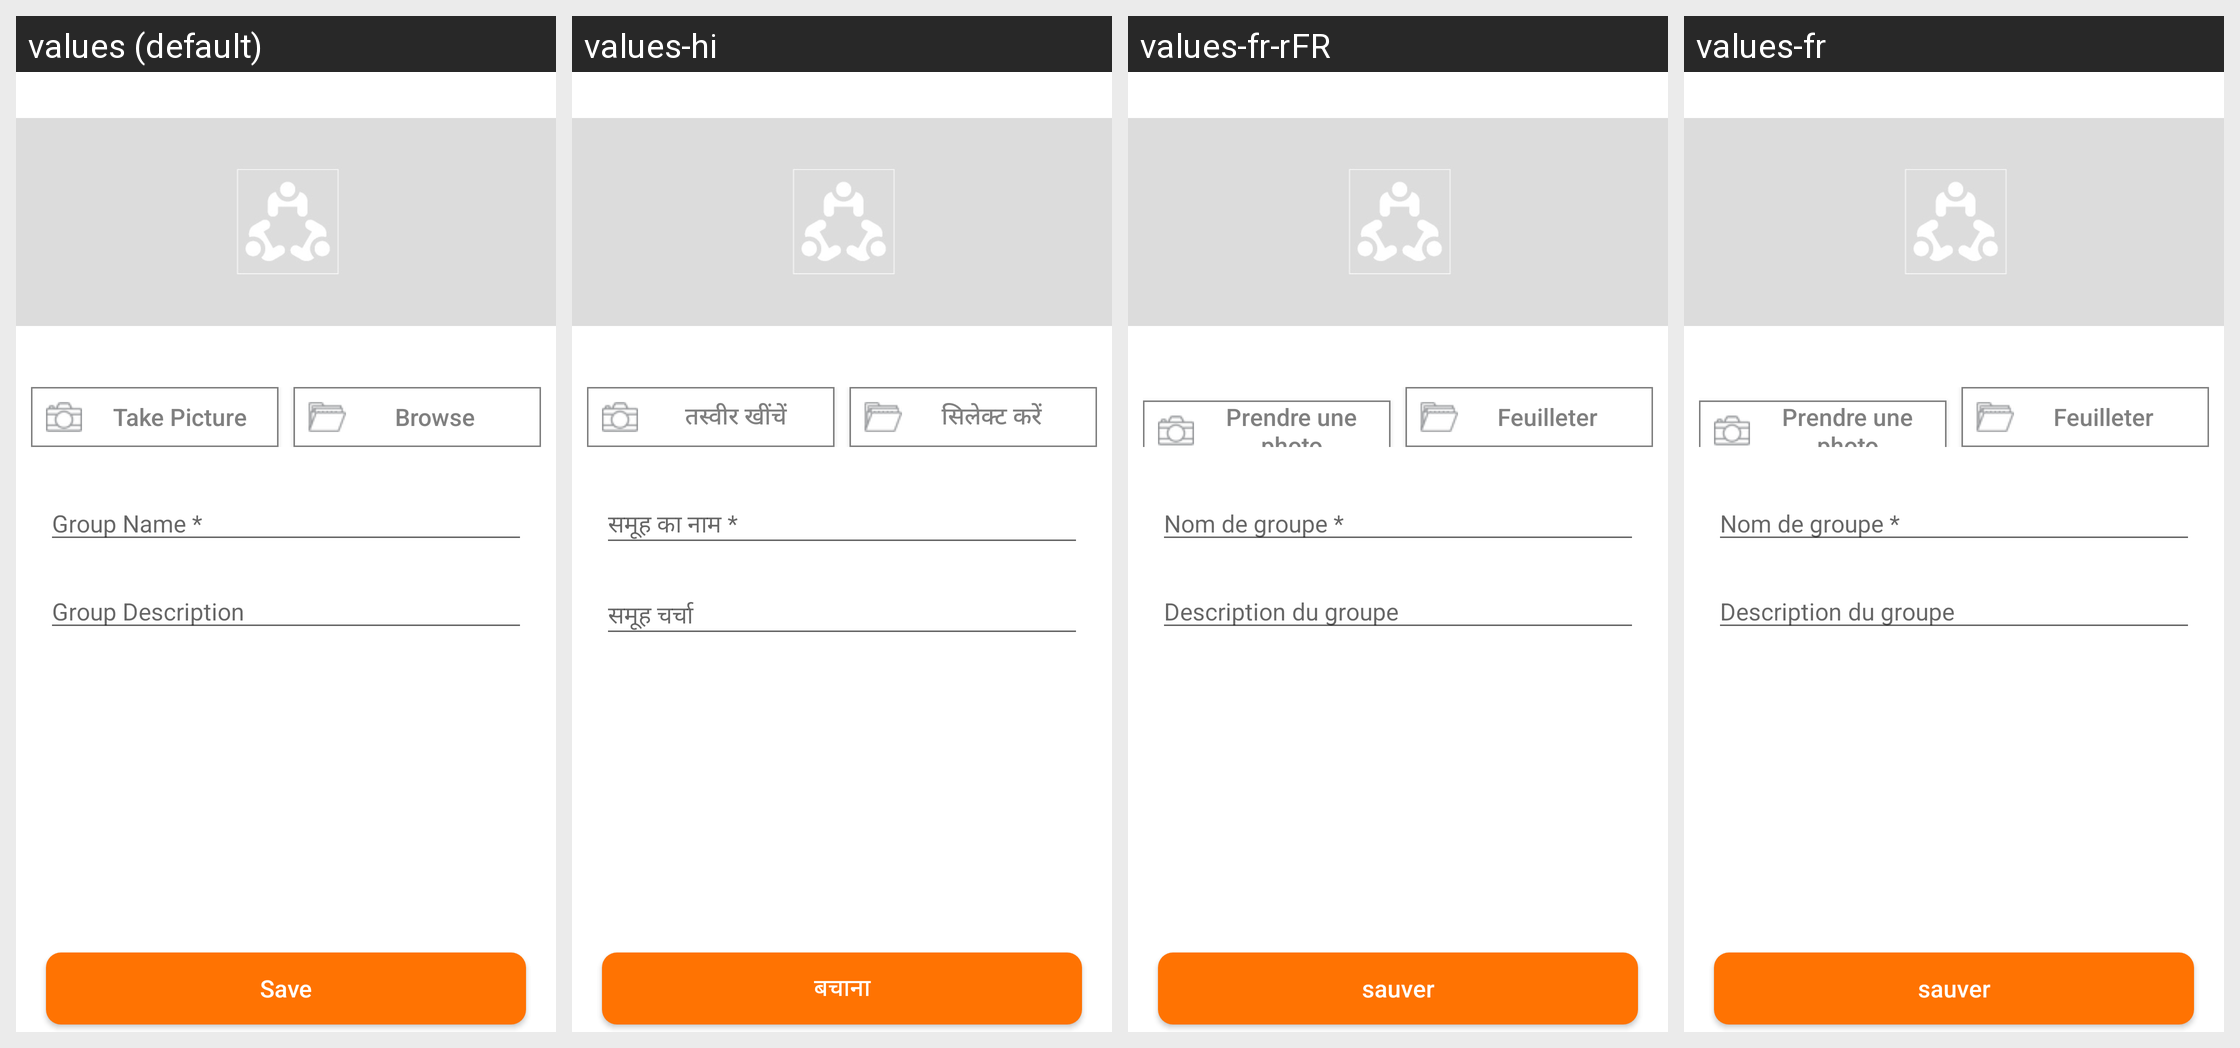

For this localized Android screen grid, give each drawn string resource with its value in every locale shown.
Android screen res/layout/create_group_layout.xml rendered under 4 locales, left to right: values (default), values-hi, values-fr-rFR, values-fr. Device: Nexus 5 (rendered at 1080×1920; each locale shown at half size, 540×960, under a caption strip naming it); theme AppTheme.
Other locales in the repository, not shown: values-es, values-pt, values-zh.
Strings drawn on this screen, with the default value and each locale's value (text and hints the layout hard-codes, and strings that could not be matched under every locale, appear in the picture but are not listed):

take_picture
  values: Take Picture
  values-hi: तस्वीर खींचें
  values-fr-rFR: Prendre une photo
  values-fr: Prendre une photo

browse
  values: Browse
  values-hi: सिलेक्ट करें
  values-fr-rFR: Feuilleter
  values-fr: Feuilleter

group_name
  values: Group Name *
  values-hi: समूह का नाम *
  values-fr-rFR: Nom de groupe *
  values-fr: Nom de groupe *

group_desc
  values: Group Description
  values-hi: समूह चर्चा
  values-fr-rFR: Description du groupe
  values-fr: Description du groupe

save
  values: Save
  values-hi: बचाना
  values-fr-rFR: sauver
  values-fr: sauver
